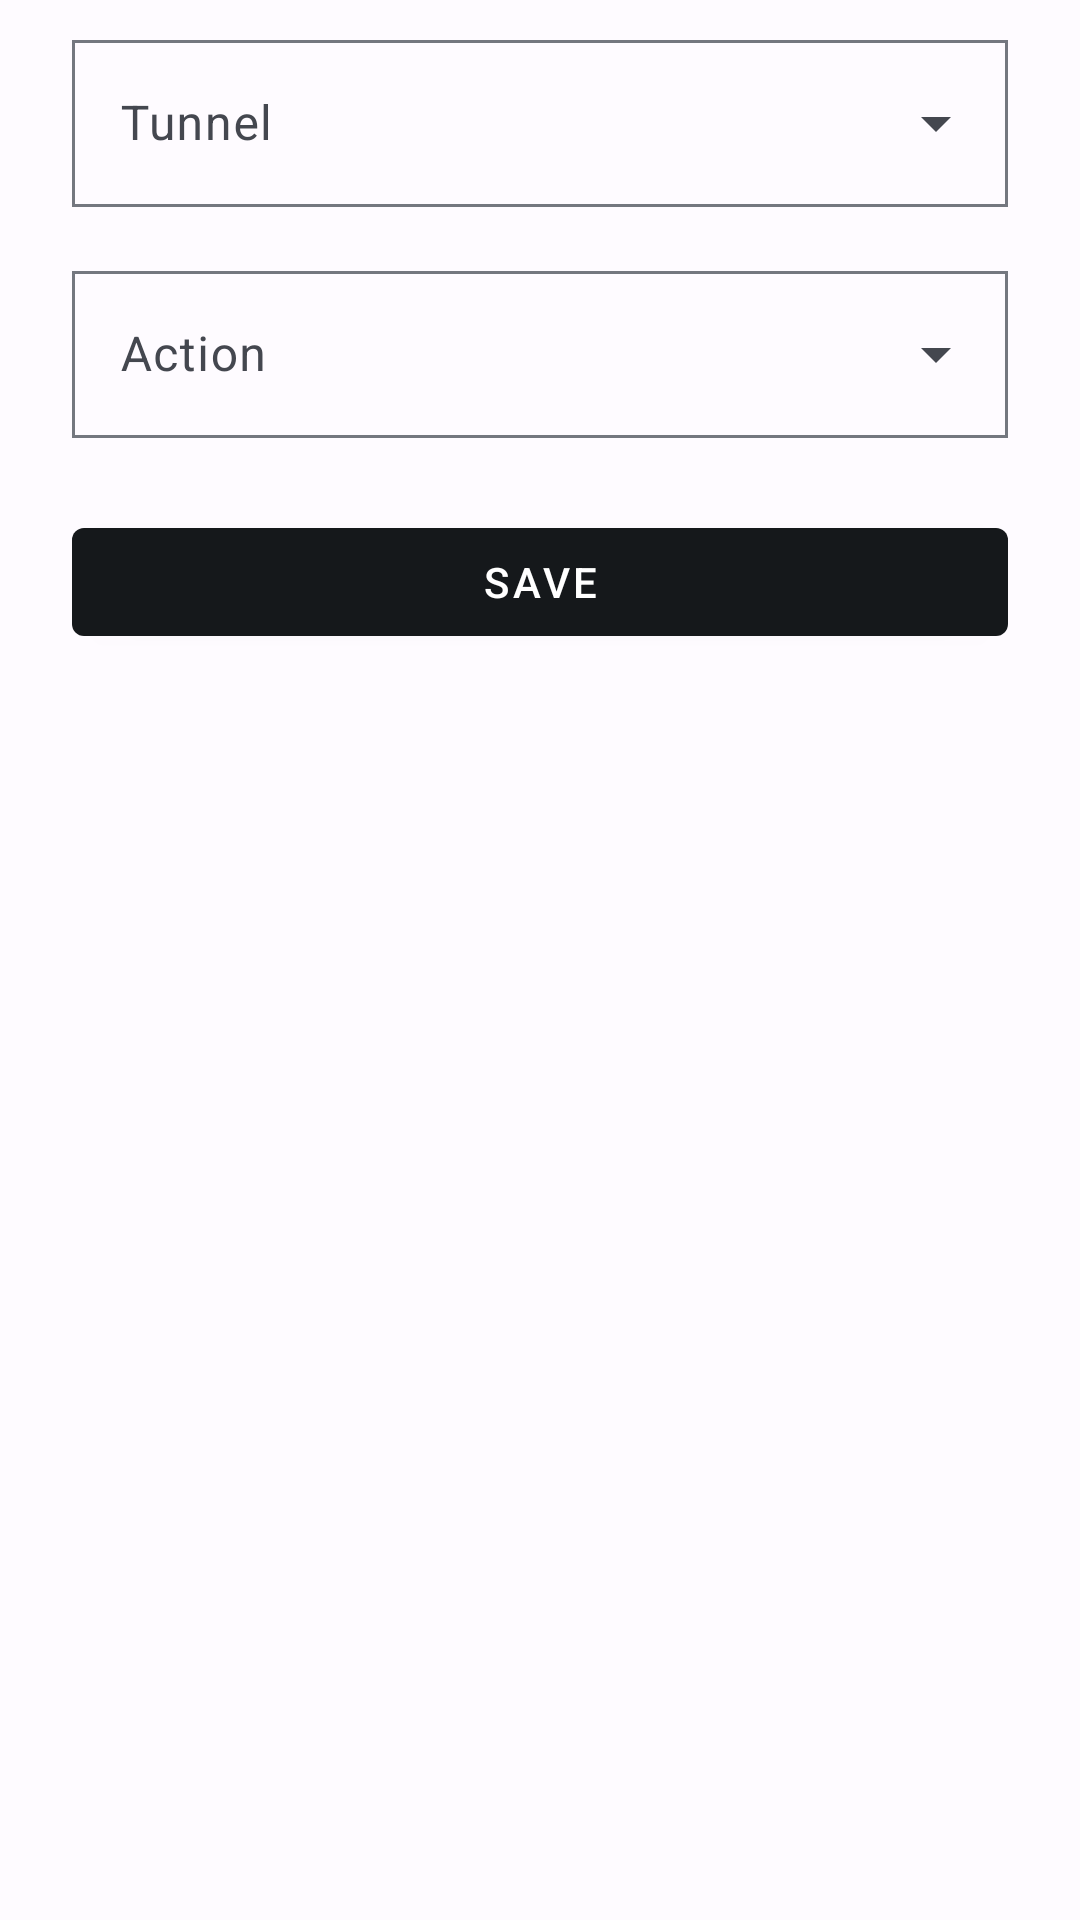

This screen was rendered from an Android layout file. Write that file and the resources it references.
<!-- AndroidManifest.xml: application theme AppTheme -->
<!-- res/layout/activity_tasker.xml -->
<?xml version="1.0" encoding="utf-8"?>
<androidx.coordinatorlayout.widget.CoordinatorLayout xmlns:android="http://schemas.android.com/apk/res/android"
    android:layout_width="match_parent"
    android:layout_height="match_parent"
    android:fitsSystemWindows="true">

    <LinearLayout
        xmlns:app="http://schemas.android.com/apk/res-auto"
        android:layout_width="match_parent"
        android:layout_height="match_parent"
        android:orientation="vertical"
        android:paddingLeft="24dp"
        android:paddingRight="24dp"
        android:paddingBottom="24dp"
        android:paddingTop="8dp">

        <com.google.android.material.textfield.TextInputLayout
            android:id="@+id/tunnel_input_layout"
            style="@style/Widget.Material3.TextInputLayout.OutlinedBox.ExposedDropdownMenu"
            android:layout_width="match_parent"
            android:layout_height="wrap_content"
            android:hint="@string/tasker_select_tunnel"
            android:layout_marginBottom="16dp">

            <AutoCompleteTextView
                android:id="@+id/tunnel_dropdown"
                android:layout_width="match_parent"
                android:layout_height="wrap_content"
                android:inputType="none"
                android:editable="false" />

        </com.google.android.material.textfield.TextInputLayout>

        <com.google.android.material.textfield.TextInputLayout
            android:id="@+id/action_input_layout"
            style="@style/Widget.Material3.TextInputLayout.OutlinedBox.ExposedDropdownMenu"
            android:layout_width="match_parent"
            android:layout_height="wrap_content"
            android:hint="@string/tasker_select_action"
            android:layout_marginBottom="24dp">

            <AutoCompleteTextView
                android:id="@+id/action_dropdown"
                android:layout_width="match_parent"
                android:layout_height="wrap_content"
                android:inputType="none"
                android:editable="false" />

        </com.google.android.material.textfield.TextInputLayout>

        <com.google.android.material.button.MaterialButton
            android:id="@+id/save_button"
            android:layout_width="match_parent"
            android:layout_height="wrap_content"
            android:text="@string/save" />

    </LinearLayout>
</androidx.coordinatorlayout.widget.CoordinatorLayout>
<!-- resources referenced by this layout -->
<resources>
  <string name="save">Save</string>
  <string name="tasker_select_action">Action</string>
  <string name="tasker_select_tunnel">Tunnel</string>
  <style name="AppTheme" parent="AppThemeBase" />
  <style name="AppThemeBase" parent="AmneziaWgTheme">
          <item name="materialCardViewStyle">@style/AmneziaWgTheme.MaterialCardView</item>
          <item name="toolbarStyle">@style/AmneziaWgTheme.Toolbar</item>
          <item name="bottomSheetDialogTheme">@style/AmneziaWgTheme.BottomSheetDialog</item>
      </style>
  <style name="AmneziaWgTheme.MaterialCardView" parent="Widget.MaterialComponents.CardView">
          <item name="cornerRadius">4dp</item>
          <item name="contentPadding">8dp</item>
      </style>
  <style name="AmneziaWgTheme.Toolbar" parent="Widget.MaterialComponents.Toolbar">
          <item name="android:background">?attr/colorSurface</item>
      </style>
  <style name="AmneziaWgTheme.BottomSheetDialog" parent="ThemeOverlay.MaterialComponents.BottomSheetDialog">
          <item name="android:windowIsFloating">false</item>
      </style>
  <color name="md_theme_light_primary">#15181B</color>
  <color name="md_theme_light_onPrimary">#FFFFFF</color>
  <color name="md_theme_light_primaryContainer">#D8E2FF</color>
  <color name="md_theme_light_onPrimaryContainer">#001A41</color>
  <color name="md_theme_light_secondary">#565E71</color>
  <color name="md_theme_light_onSecondary">#FFFFFF</color>
  <color name="md_theme_light_secondaryContainer">#DBE2F9</color>
  <color name="md_theme_light_onSecondaryContainer">#131B2C</color>
  <color name="md_theme_light_tertiary">#715574</color>
  <color name="md_theme_light_onTertiary">#FFFFFF</color>
  <color name="md_theme_light_tertiaryContainer">#FBD7FC</color>
  <color name="md_theme_light_onTertiaryContainer">#29132D</color>
  <color name="md_theme_light_error">#BA1A1A</color>
  <color name="md_theme_light_errorContainer">#FFDAD6</color>
  <color name="md_theme_light_onError">#FFFFFF</color>
  <color name="md_theme_light_onErrorContainer">#410002</color>
  <color name="md_theme_light_background">#FEFBFF</color>
  <color name="md_theme_light_onBackground">#1B1B1F</color>
  <color name="md_theme_light_surface">#FEFBFF</color>
  <color name="md_theme_light_onSurface">#1B1B1F</color>
  <color name="md_theme_light_surfaceVariant">#E1E2EC</color>
  <color name="md_theme_light_onSurfaceVariant">#44474F</color>
  <color name="md_theme_light_outline">#74777F</color>
  <color name="md_theme_light_inverseOnSurface">#F2F0F4</color>
  <color name="md_theme_light_inverseSurface">#303033</color>
  <color name="md_theme_light_inversePrimary">#ADC7FF</color>
</resources>
